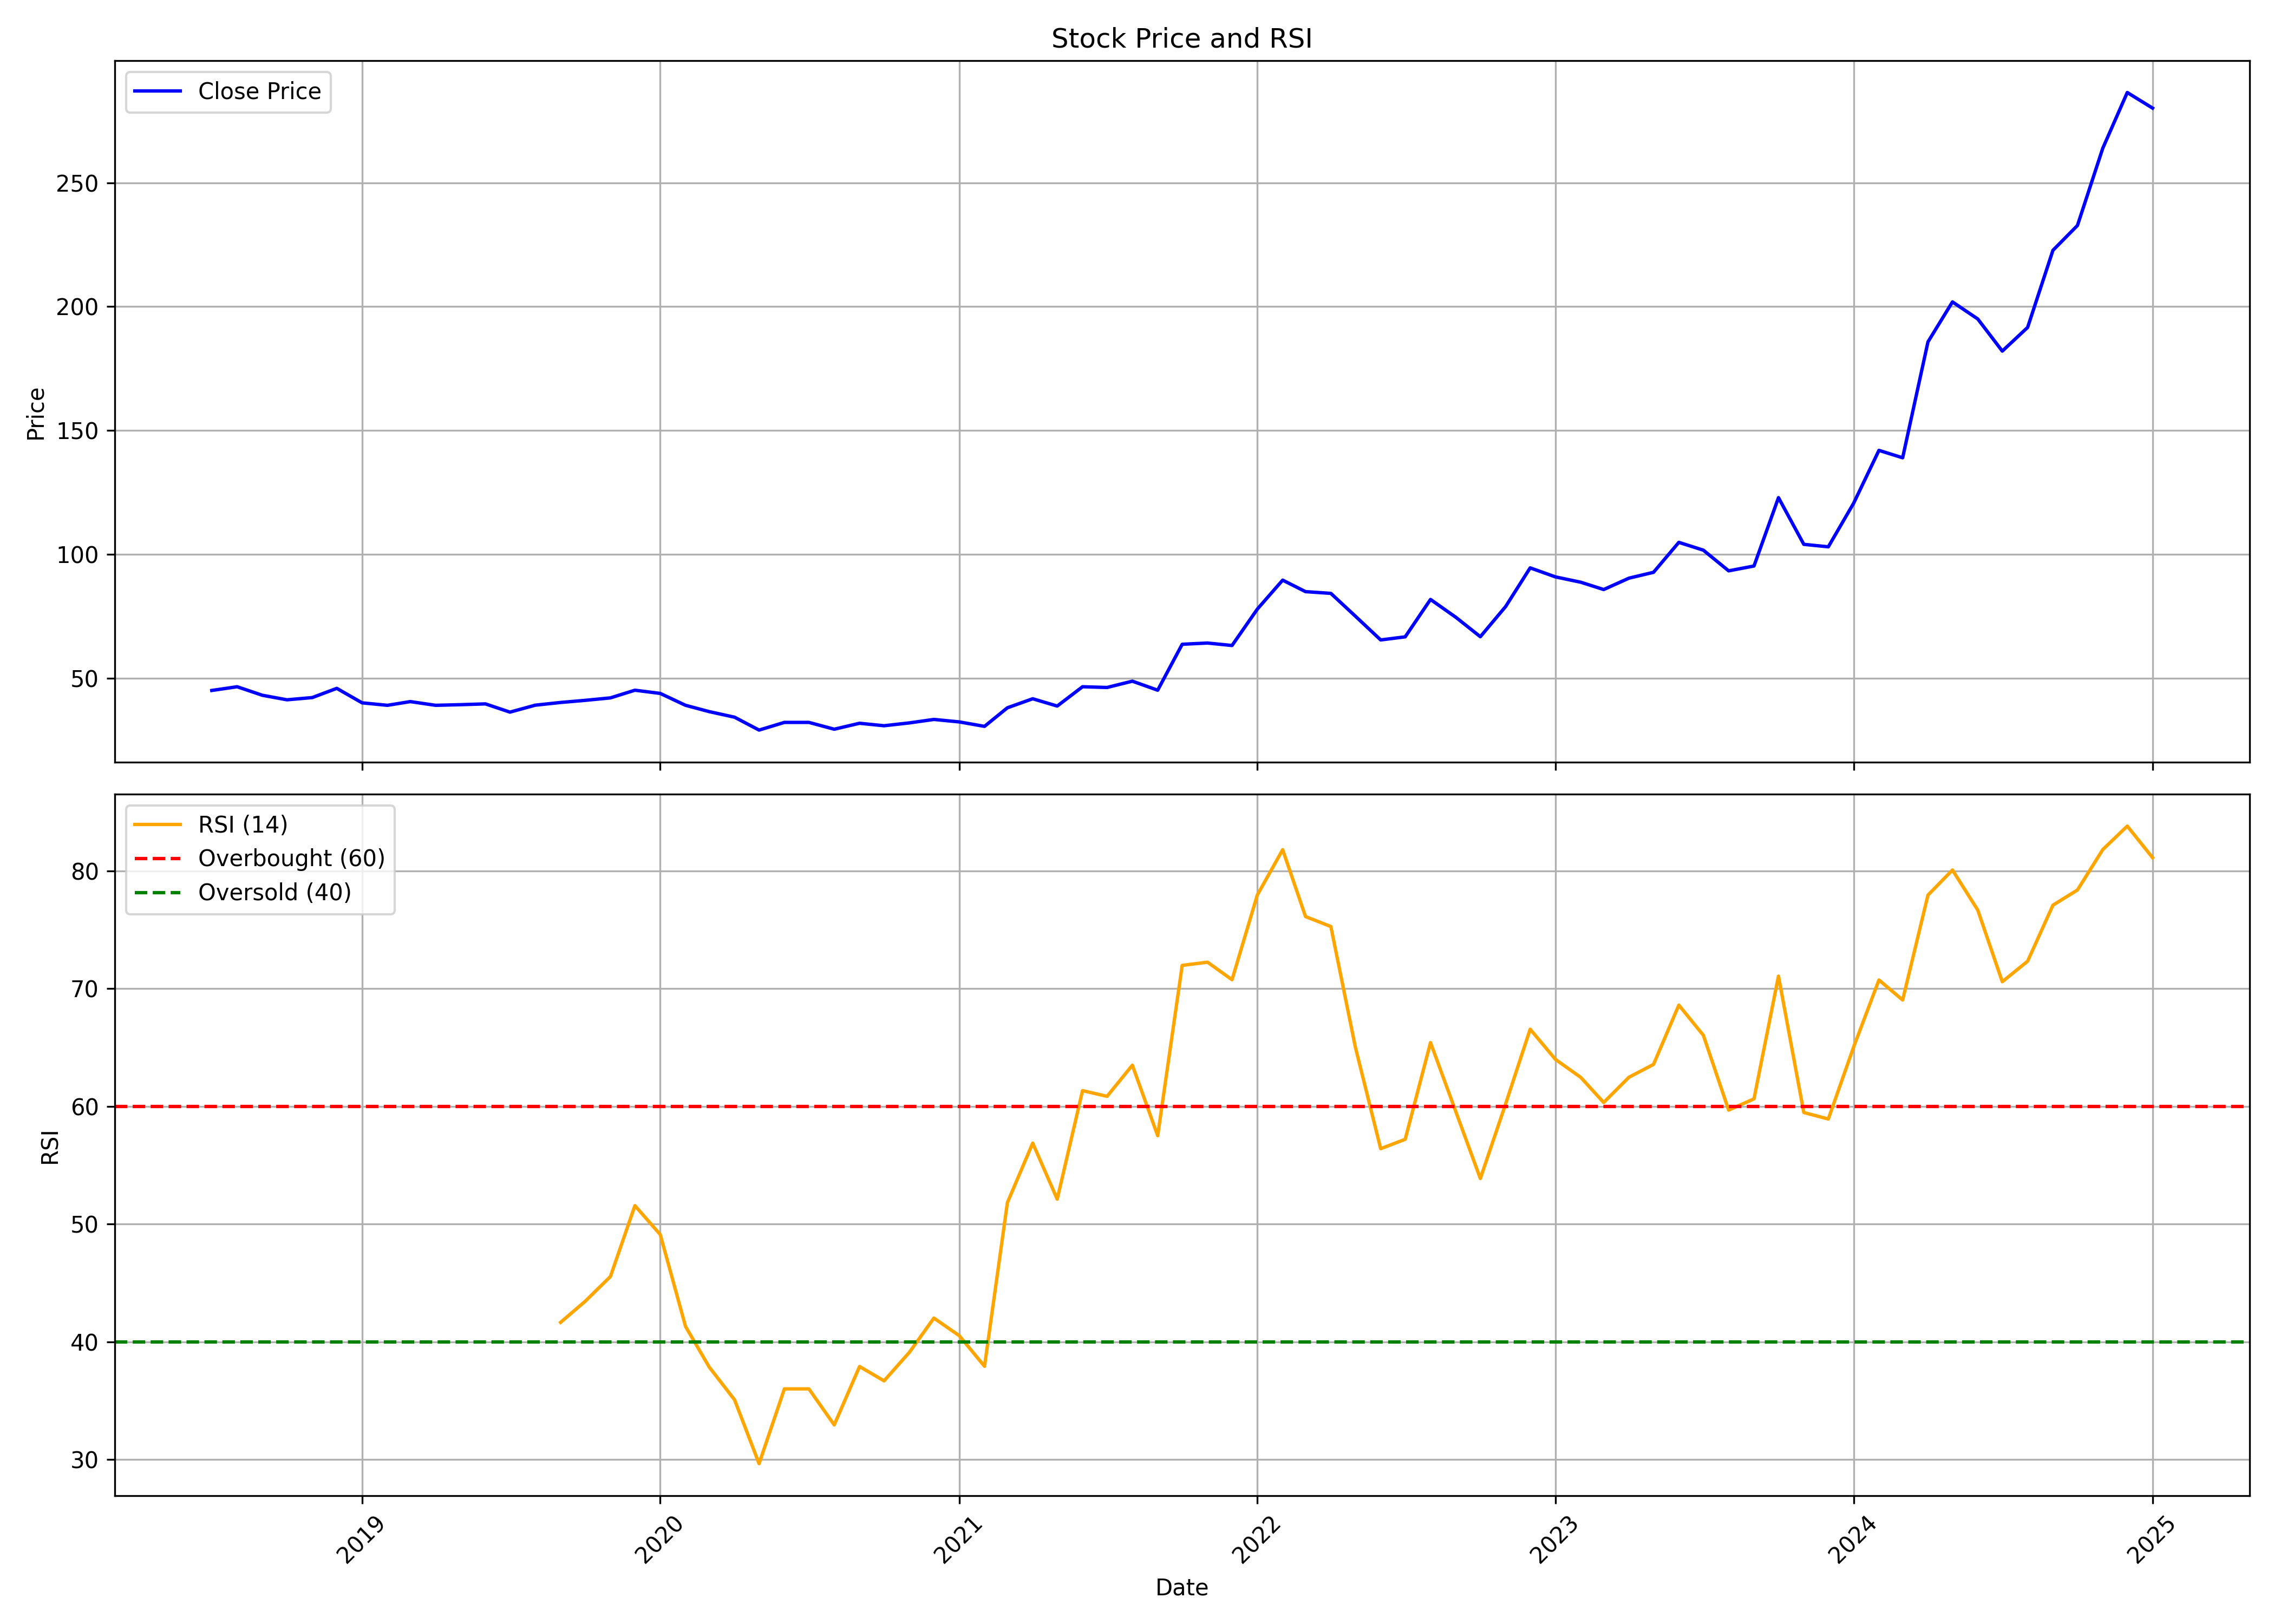

The table this chart was drawn from, first rows:
, date, symbol, open, high, low, close, volume, rsi
0, 2018-07-01, UNIVASTU, 41.05, 45.0, 39.0, 45.0, 81000, 
1, 2018-08-01, UNIVASTU, 45.0, 46.5, 45.0, 46.5, 6000, 
2, 2018-09-01, UNIVASTU, 46.5, 46.55, 43.05, 43.05, 21000, 
3, 2018-10-01, UNIVASTU, 43.05, 43.5, 39.0, 41.22, 57000, 
4, 2018-11-01, UNIVASTU, 41.22, 42.12, 41.22, 42.12, 12000, 
5, 2018-12-01, UNIVASTU, 42.12, 45.85, 39.0, 45.85, 9000, 
6, 2019-01-01, UNIVASTU, 45.85, 45.85, 39.03, 40.0, 27000, 
7, 2019-02-01, UNIVASTU, 40.95, 40.95, 39.0, 39.0, 15000, 
8, 2019-03-01, UNIVASTU, 39.0, 40.5, 39.0, 40.5, 24000, 
9, 2019-04-01, UNIVASTU, 40.5, 40.5, 39.0, 39.0, 24000, 
10, 2019-05-01, UNIVASTU, 39.0, 40.0, 36.25, 39.25, 24000, 
11, 2019-06-01, UNIVASTU, 39.25, 40.75, 36.55, 39.58, 261000, 
12, 2019-07-01, UNIVASTU, 39.58, 40.05, 36.25, 36.25, 132000, 
13, 2019-08-01, UNIVASTU, 36.5, 40.25, 36.5, 39.05, 93000, 
14, 2019-09-01, UNIVASTU, 39.05, 41.0, 39.0, 40.15, 51000, 41.65
15, 2019-10-01, UNIVASTU, 40.05, 41.0, 40.05, 41.0, 45000, 43.43
16, 2019-11-01, UNIVASTU, 40.5, 42.0, 40.5, 42.0, 24000, 45.54
17, 2019-12-01, UNIVASTU, 42.0, 45.1, 42.0, 45.1, 57000, 51.57
18, 2020-01-01, UNIVASTU, 45.1, 46.0, 43.5, 43.8, 57000, 49.11
19, 2020-02-01, UNIVASTU, 43.8, 44.9, 39.0, 39.0, 27000, 41.3
20, 2020-03-01, UNIVASTU, 39.0, 40.0, 34.5, 36.45, 75000, 37.85
21, 2020-04-01, UNIVASTU, 36.45, 36.45, 33.5, 34.2, 24000, 35.07
22, 2020-05-01, UNIVASTU, 34.2, 34.2, 29.0, 29.0, 9000, 29.65
23, 2020-06-01, UNIVASTU, 29.0, 47.75, 25.55, 32.1, 331923, 36
24, 2020-07-01, UNIVASTU, 32.0, 42.3, 26.05, 32.1, 476981, 36
25, 2020-08-01, UNIVASTU, 30.2, 37.35, 26.55, 29.35, 413208, 32.94
26, 2020-09-01, UNIVASTU, 29.6, 40.9, 26.5, 31.75, 970779, 37.9
27, 2020-10-01, UNIVASTU, 31.8, 33.9, 30.2, 30.75, 26184, 36.68
28, 2020-11-01, UNIVASTU, 30.8, 37.0, 29.1, 31.9, 42611, 39.11
29, 2020-12-01, UNIVASTU, 31.15, 35.5, 31.05, 33.3, 35925, 42.02
30, 2021-01-01, UNIVASTU, 33.4, 46.8, 30.05, 32.3, 2422051, 40.53
31, 2021-02-01, UNIVASTU, 31.2, 33.0, 27.15, 30.5, 171076, 37.92
32, 2021-03-01, UNIVASTU, 30.2, 38.0, 29.0, 38.0, 222003, 51.82
33, 2021-04-01, UNIVASTU, 38.1, 42.35, 35.05, 41.65, 187363, 56.88
34, 2021-05-01, UNIVASTU, 40.45, 46.2, 37.15, 38.7, 207518, 52.12
35, 2021-06-01, UNIVASTU, 38.0, 49.55, 38.0, 46.5, 505647, 61.34
36, 2021-07-01, UNIVASTU, 46.7, 62.5, 45.65, 46.2, 789515, 60.85
37, 2021-08-01, UNIVASTU, 44.4, 55.0, 40.25, 48.75, 355210, 63.49
38, 2021-09-01, UNIVASTU, 52.8, 52.8, 44.3, 45.1, 452433, 57.51
39, 2021-10-01, UNIVASTU, 45.15, 76.7, 43.4, 63.65, 3364317, 71.97
40, 2021-11-01, UNIVASTU, 65.0, 76.0, 61.0, 64.15, 1506707, 72.25
41, 2021-12-01, UNIVASTU, 65.45, 74.9, 58.35, 63.15, 410935, 70.76
42, 2022-01-01, UNIVASTU, 65.4, 98.0, 63.5, 77.85, 3169334, 77.96
43, 2022-02-01, UNIVASTU, 78.65, 121.8, 72.2, 89.55, 10156419, 81.8
44, 2022-03-01, UNIVASTU, 89.55, 95.0, 77.55, 84.9, 1660492, 76.12
45, 2022-04-01, UNIVASTU, 86.0, 97.6, 81.65, 84.2, 839894, 75.27
46, 2022-05-01, UNIVASTU, 84.0, 84.8, 60.95, 75.0, 894206, 65.03
47, 2022-06-01, UNIVASTU, 76.0, 76.0, 60.9, 65.4, 683636, 56.4
48, 2022-07-01, UNIVASTU, 65.0, 73.75, 57.35, 66.65, 834467, 57.2
49, 2022-08-01, UNIVASTU, 66.05, 91.6, 66.05, 81.75, 2636733, 65.42
50, 2022-09-01, UNIVASTU, 81.0, 83.95, 69.0, 74.55, 353820, 59.55
51, 2022-10-01, UNIVASTU, 75.0, 79.9, 65.55, 66.7, 183098, 53.87
52, 2022-11-01, UNIVASTU, 68.4, 88.15, 67.6, 78.9, 1118840, 60.22
53, 2022-12-01, UNIVASTU, 80.0, 120.7, 75.0, 94.5, 8137868, 66.55
54, 2023-01-01, UNIVASTU, 96.4, 120.0, 84.1, 90.85, 1831281, 63.99
55, 2023-02-01, UNIVASTU, 94.2, 107.8, 81.05, 88.7, 1677952, 62.46
56, 2023-03-01, UNIVASTU, 87.2, 93.0, 76.5, 85.75, 603965, 60.33
57, 2023-04-01, UNIVASTU, 86.5, 95.8, 82.15, 90.35, 486722, 62.48
58, 2023-05-01, UNIVASTU, 90.35, 94.95, 81.6, 92.7, 1042385, 63.56
59, 2023-06-01, UNIVASTU, 92.0, 115.1, 89.0, 104.8, 3801116, 68.6
... 19 more rows
